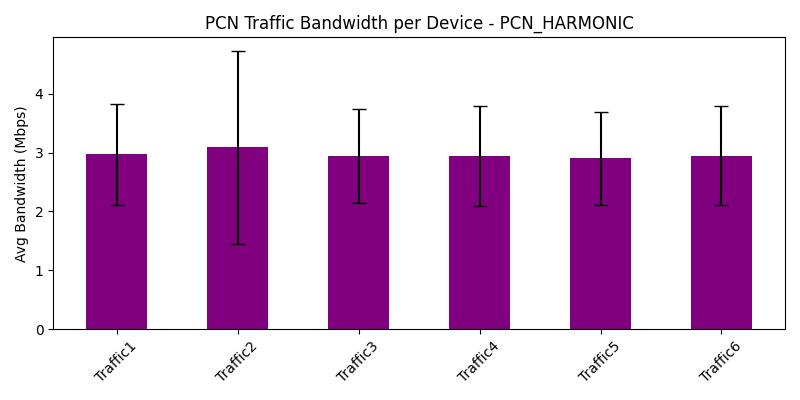

Values plotted in this chart, from the file beside it:
traffic_device, avg_bandwidth_Mbps, var_bandwidth_Mbps
Traffic1, 2.969, 0.7337
Traffic2, 3.089, 2.673
Traffic3, 2.943, 0.6483
Traffic4, 2.949, 0.7206
Traffic5, 2.903, 0.6263
Traffic6, 2.948, 0.7118
